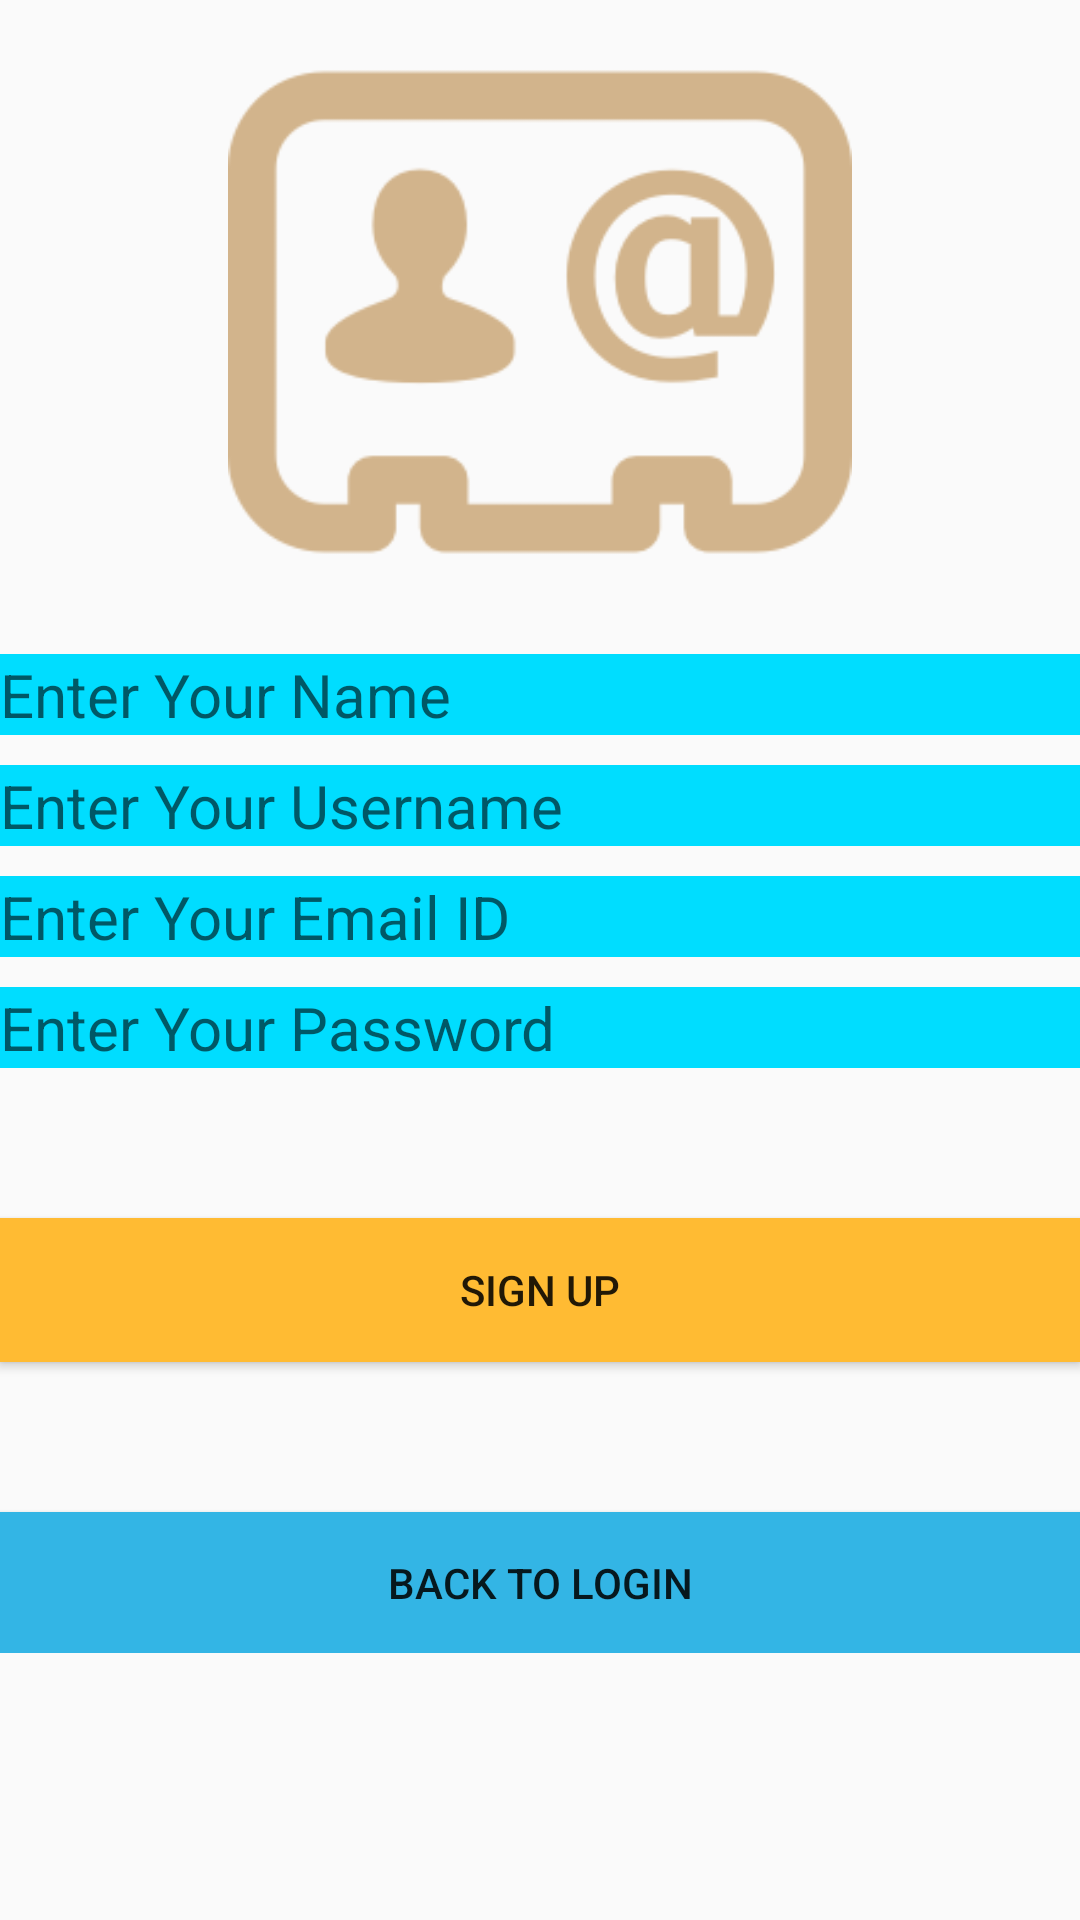

Android layout source for this screen:
<!-- AndroidManifest.xml: application theme Theme.NetCampProject -->
<!-- res/layout/activity_offline.xml -->
<?xml version="1.0" encoding="utf-8"?>
<ScrollView xmlns:android="http://schemas.android.com/apk/res/android"
    xmlns:app="http://schemas.android.com/apk/res-auto"
    xmlns:tools="http://schemas.android.com/tools"
    android:layout_width="match_parent"
    android:layout_height="match_parent"
    tools:context=".Offline">
<RelativeLayout
    android:layout_width="match_parent"
    android:layout_height="match_parent">
    <EditText
        android:id="@+id/editTextO3"
        android:layout_width="412dp"
        android:layout_height="wrap_content"
        android:layout_below="@+id/imageView"
        android:layout_alignParentStart="true"
        android:layout_alignParentLeft="true"
        android:layout_alignParentEnd="true"
        android:layout_alignParentRight="true"
        android:layout_marginTop="10dp"
        android:background="@android:color/holo_blue_bright"
        android:ems="10"
        android:hint="Enter Your Name"
        android:inputType="textPersonName"
        android:textSize="20sp" />

    <EditText
        android:id="@+id/editTextO4"
        android:layout_width="match_parent"
        android:layout_height="wrap_content"
        android:layout_below="@+id/editTextO3"
        android:layout_alignParentStart="true"
        android:layout_alignParentLeft="true"
        android:layout_centerHorizontal="true"
        android:layout_marginTop="10dp"
        android:background="@android:color/holo_blue_bright"
        android:ems="10"
        android:hint="Enter Your Username"
        android:inputType="textPersonName"
        android:textSize="20sp" />

    <EditText
        android:id="@+id/editTextO5"
        android:layout_width="match_parent"
        android:layout_height="wrap_content"
        android:layout_below="@+id/editTextO4"
        android:layout_alignParentStart="true"
        android:layout_alignParentLeft="true"
        android:layout_marginTop="10dp"
        android:background="@android:color/holo_blue_bright"
        android:ems="10"
        android:hint="Enter Your Email ID"
        android:inputType="textPersonName"
        android:textSize="20sp" />

    <EditText
        android:id="@+id/editTextO6"
        android:layout_width="match_parent"
        android:layout_height="wrap_content"
        android:layout_below="@+id/editTextO5"
        android:layout_alignParentStart="true"
        android:layout_alignParentLeft="true"
        android:layout_marginTop="10dp"
        android:background="@android:color/holo_blue_bright"
        android:ems="10"
        android:hint="Enter Your Password"
        android:inputType="textPassword"
        android:textSize="20sp" />

    <Button
        android:id="@+id/buttonO3"
        android:layout_width="match_parent"
        android:layout_height="wrap_content"
        android:layout_below="@+id/editTextO6"
        android:layout_centerHorizontal="true"
        android:layout_marginTop="50dp"
        android:background="@android:color/holo_orange_light"
        android:text="Sign up" />

    <Button
        android:id="@+id/buttonO4"
        android:layout_width="match_parent"
        android:layout_height="47dp"
        android:layout_below="@+id/buttonO3"
        android:layout_centerHorizontal="true"
        android:layout_marginTop="50dp"
        android:background="@android:color/holo_blue_light"
        android:text="Back to Login" />

    <ImageView
        android:id="@+id/imageView"
        android:layout_width="match_parent"
        android:layout_height="208dp"
        android:layout_alignParentTop="true"
        app:srcCompat="@drawable/he" />
    </RelativeLayout>
</ScrollView>
<!-- resources referenced by this layout -->
<resources>
  <!-- drawable he: jpeg bitmap (drawable, 7253 bytes) -->
  <style name="Theme.NetCampProject" parent="Theme.AppCompat.DayNight.DarkActionBar">
          
          <item name="colorPrimary">@color/purple_500</item>
          <item name="colorPrimaryVariant">@color/purple_700</item>
          <item name="colorOnPrimary">@color/white</item>
          
          <item name="colorSecondary">@color/teal_200</item>
          <item name="colorSecondaryVariant">@color/teal_700</item>
          <item name="colorOnSecondary">@color/black</item>
          
          <item name="android:statusBarColor" tools:targetApi="l">?attr/colorPrimaryVariant</item>
          
      </style>
  <!-- not gathered from this repository: default colours our renderer supplied (Android Studio template values) -->
  <color name="purple_500">#FF6200EE</color>
  <color name="purple_700">#FF3700B3</color>
  <color name="teal_200">#FF03DAC5</color>
  <color name="teal_700">#FF018786</color>
  <color name="black">#FF000000</color>
  <color name="white">#FFFFFFFF</color>
</resources>
